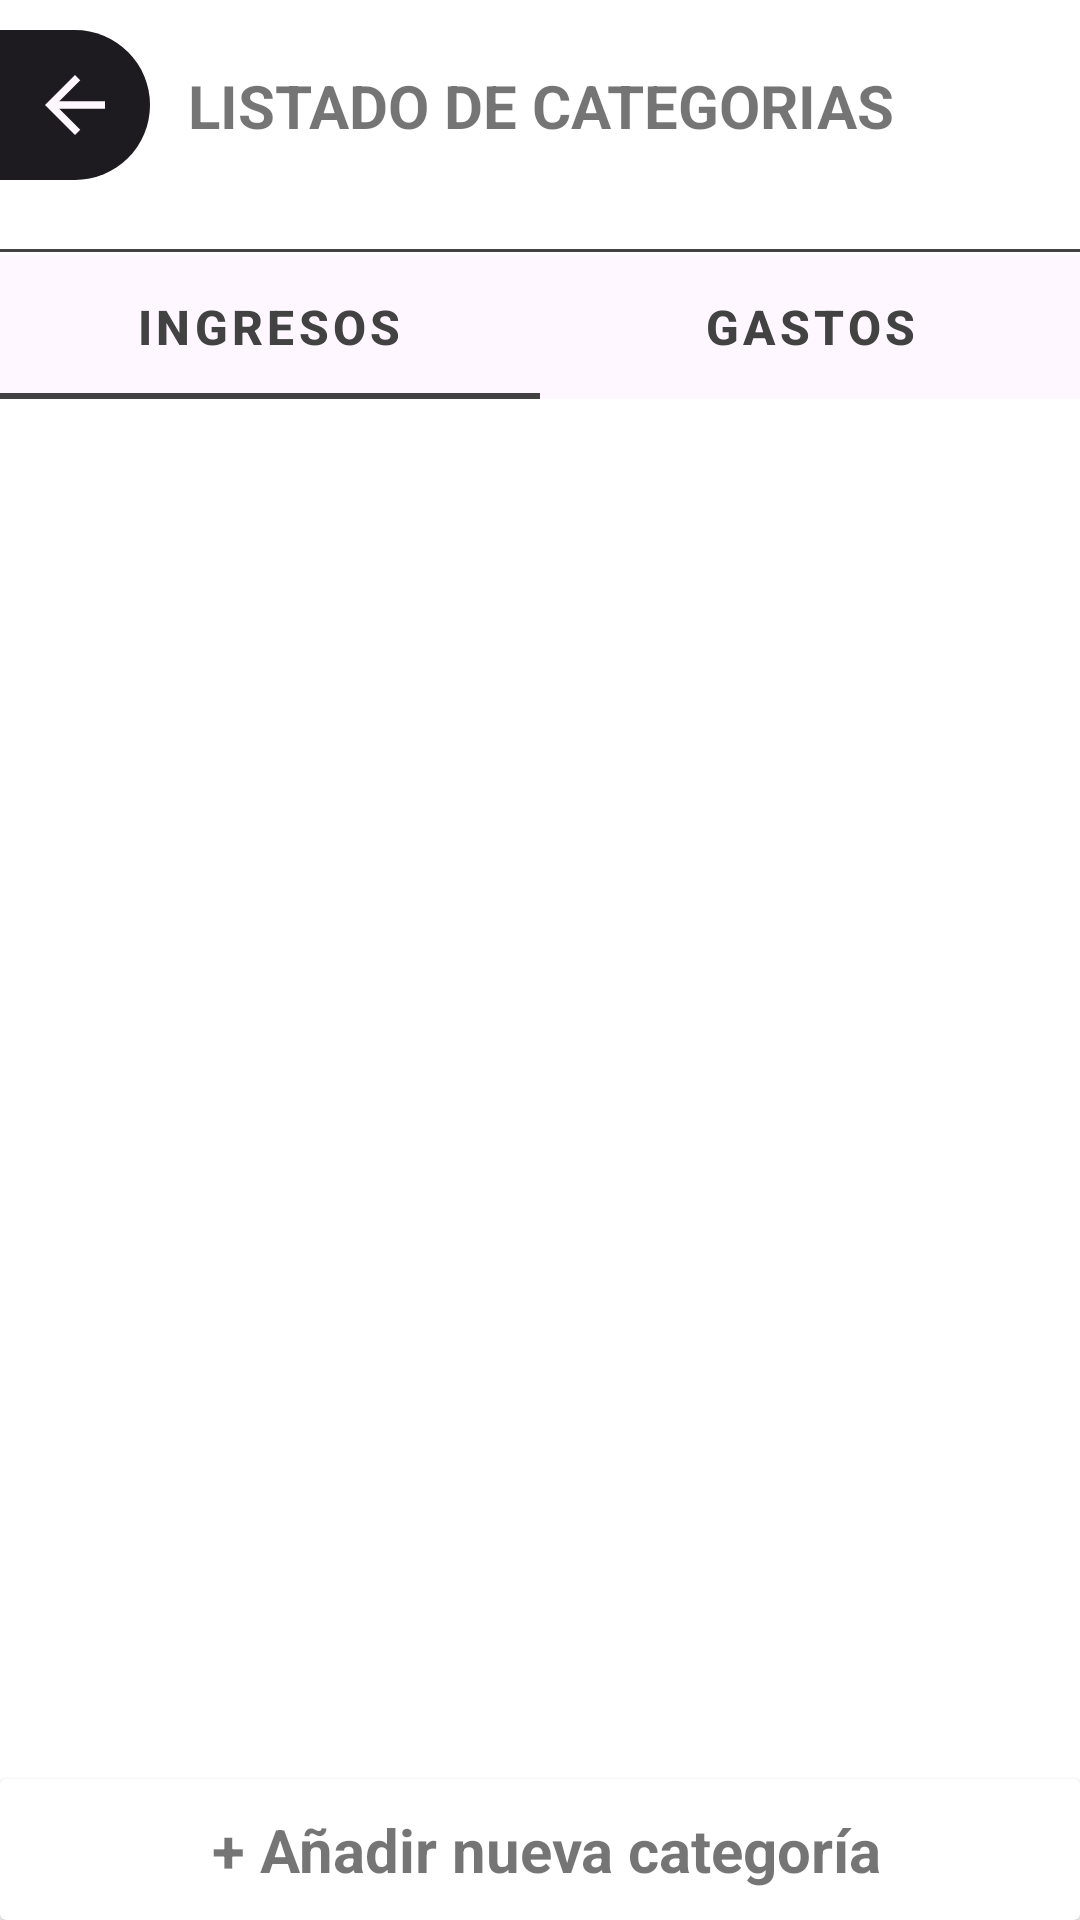

The Android layout XML behind this screen, and the referenced resources:
<!-- AndroidManifest.xml: application theme AppTheme -->
<!-- res/layout/activity_category.xml -->
<?xml version="1.0" encoding="utf-8"?>
<androidx.constraintlayout.widget.ConstraintLayout xmlns:android="http://schemas.android.com/apk/res/android"
    xmlns:app="http://schemas.android.com/apk/res-auto"
    xmlns:tools="http://schemas.android.com/tools"
    android:id="@+id/main"
    android:layout_width="match_parent"
    android:layout_height="match_parent"
    android:orientation="vertical"
    android:layout_marginTop="15dp"

    android:layout_marginEnd="5dp"
    tools:context=".ControladorCategoria.CategoryActivity">

    <androidx.constraintlayout.widget.ConstraintLayout
        android:id="@+id/constraintLayout"
        android:layout_width="match_parent"
        android:layout_height="wrap_content"
        app:layout_constraintTop_toTopOf="parent"
        app:layout_constraintStart_toStartOf="parent"
        app:layout_constraintEnd_toEndOf="parent"
        android:orientation="horizontal"
        android:layout_marginTop="10dp"
        android:layout_marginBottom="15dp"
        >

        <ImageButton
            android:id="@+id/btnAtras"
            android:layout_width="50dp"
            android:layout_height="50dp"
            app:layout_constraintStart_toStartOf="parent"
            app:layout_constraintTop_toTopOf="parent"
            android:background="@drawable/round_2_corner_shape"
            android:src="@drawable/turn_back_arrow"/>

        <TextView
            android:layout_width="wrap_content"
            android:layout_height="wrap_content"
            app:layout_constraintBottom_toBottomOf="parent"
            app:layout_constraintStart_toStartOf="parent"
            app:layout_constraintTop_toTopOf="parent"
            app:layout_constraintEnd_toEndOf="parent"
            android:textStyle="bold"
            android:textSize="20sp"
            android:text="LISTADO DE CATEGORIAS"
            android:layout_gravity="center"
            android:gravity="center"
            >

        </TextView>
    </androidx.constraintlayout.widget.ConstraintLayout>

    <View
        android:id="@+id/viewLinea"
        android:layout_width="match_parent"
        android:layout_height="1dp"
        android:layout_marginTop="23dp"
        android:background="@color/theme_color"
        app:layout_constraintEnd_toEndOf="parent"
        app:layout_constraintStart_toStartOf="parent"
        app:layout_constraintTop_toBottomOf="@+id/constraintLayout" />

    <com.google.android.material.tabs.TabLayout
        android:id="@+id/tabLCategoria"
        android:layout_width="match_parent"
        android:layout_height="wrap_content"
        android:layout_marginTop="1dp"
        android:background="@color/theme_fondo_secundario"
        app:layout_constraintEnd_toEndOf="parent"
        app:layout_constraintStart_toStartOf="parent"
        app:layout_constraintTop_toBottomOf="@+id/viewLinea"
        app:tabIndicatorColor="@color/theme_color"
        app:tabIndicatorFullWidth="true"
        app:tabTextAppearance="@style/CustomTabTextStyle"
        app:tabTextColor="@color/theme_color">

        <com.google.android.material.tabs.TabItem
            android:layout_width="wrap_content"
            android:layout_height="wrap_content"
            android:text="@string/txtIngresos">

        </com.google.android.material.tabs.TabItem>

        <com.google.android.material.tabs.TabItem
            android:layout_width="wrap_content"
            android:layout_height="wrap_content"
            android:text="@string/txtGastos">

        </com.google.android.material.tabs.TabItem>

    </com.google.android.material.tabs.TabLayout>

    <androidx.viewpager2.widget.ViewPager2
        android:id="@+id/viewPager"
        app:layout_constraintTop_toBottomOf="@id/tabLCategoria"
        app:layout_constraintStart_toStartOf="parent"
        app:layout_constraintEnd_toEndOf="parent"
        app:layout_constraintBottom_toTopOf="@+id/cardViewAgregarCategoria"
        android:layout_marginTop="5dp"
        android:layout_width="match_parent"
        android:layout_height="0dp">
    </androidx.viewpager2.widget.ViewPager2>

    <androidx.cardview.widget.CardView
        android:id="@+id/cardViewAgregarCategoria"
        android:layout_width="0dp"
        android:layout_height="wrap_content"
        android:clickable="true"
        android:background="@color/theme_fondo_secundario"
        android:focusable="true"
        android:foreground="?android:attr/selectableItemBackgroundBorderless"
        app:layout_constraintBottom_toBottomOf="parent"
        app:layout_constraintStart_toStartOf="parent"
        app:layout_constraintEnd_toEndOf="parent">

        <TextView
            android:layout_width="wrap_content"
            android:layout_height="wrap_content"
            android:layout_gravity="center"
            android:padding="10dp"
            android:textSize="20sp"
            android:textStyle="bold"
            android:text=" + Añadir nueva categoría" />

    </androidx.cardview.widget.CardView>
</androidx.constraintlayout.widget.ConstraintLayout>
<!-- resources referenced by this layout -->
<resources>
  <color name="theme_color">#424242</color>
  <color name="theme_fondo_secundario">#FEF7FF</color>
  <!-- drawable round_2_corner_shape (drawable) -->
  <?xml version="1.0" encoding="utf-8"?>
  <shape xmlns:android="http://schemas.android.com/apk/res/android"
      android:thickness="3dp">
      <solid
          android:color="@color/md_theme_onBackground_mediumContrast"/>
      <size
          android:width="50dp"
          android:height="50dp"/>
      <corners
          android:topRightRadius="60dp"
          android:bottomRightRadius="60dp"/>
  </shape>
  <!-- drawable turn_back_arrow (drawable) -->
  <?xml version="1.0" encoding="utf-8"?>
  <vector xmlns:android="http://schemas.android.com/apk/res/android"
      android:width="30dp"
      android:height="30dp"
      android:viewportWidth="24.0"
      android:viewportHeight="24.0"
      android:autoMirrored="true"
      android:tint="@color/md_theme_background">
      <path
          android:pathData="M20,11L7.8,11l5.6,-5.6L12,4l-8,8l8,8l1.4,-1.4L7.8,13L20,13L20,11z"
          android:fillColor="@android:color/white"/>
  </vector>
  <string name="txtGastos">GASTOS</string>
  <string name="txtIngresos">INGRESOS</string>
  <style name="CustomTabTextStyle">
          <item name="android:textSize">16sp</item>
          <item name="android:textColor">@color/theme_color</item>
          <item name="android:textStyle">bold</item>
      </style>
  <color name="md_theme_onBackground_mediumContrast">#1D1B20</color>
  <color name="md_theme_background">#FEF7FF</color>
</resources>
